Dataset: Data (GitHub, ngue01/project_signe_des_main). Classes: maux tete augm, secours augm, vertige augm, vomissement augm.

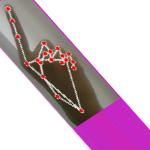
Label: vomissement augm

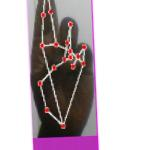
Label: vertige augm

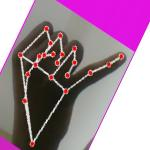
Label: maux tete augm

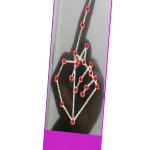
Label: vomissement augm

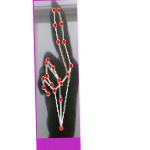
Label: vertige augm

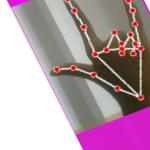
Label: secours augm
